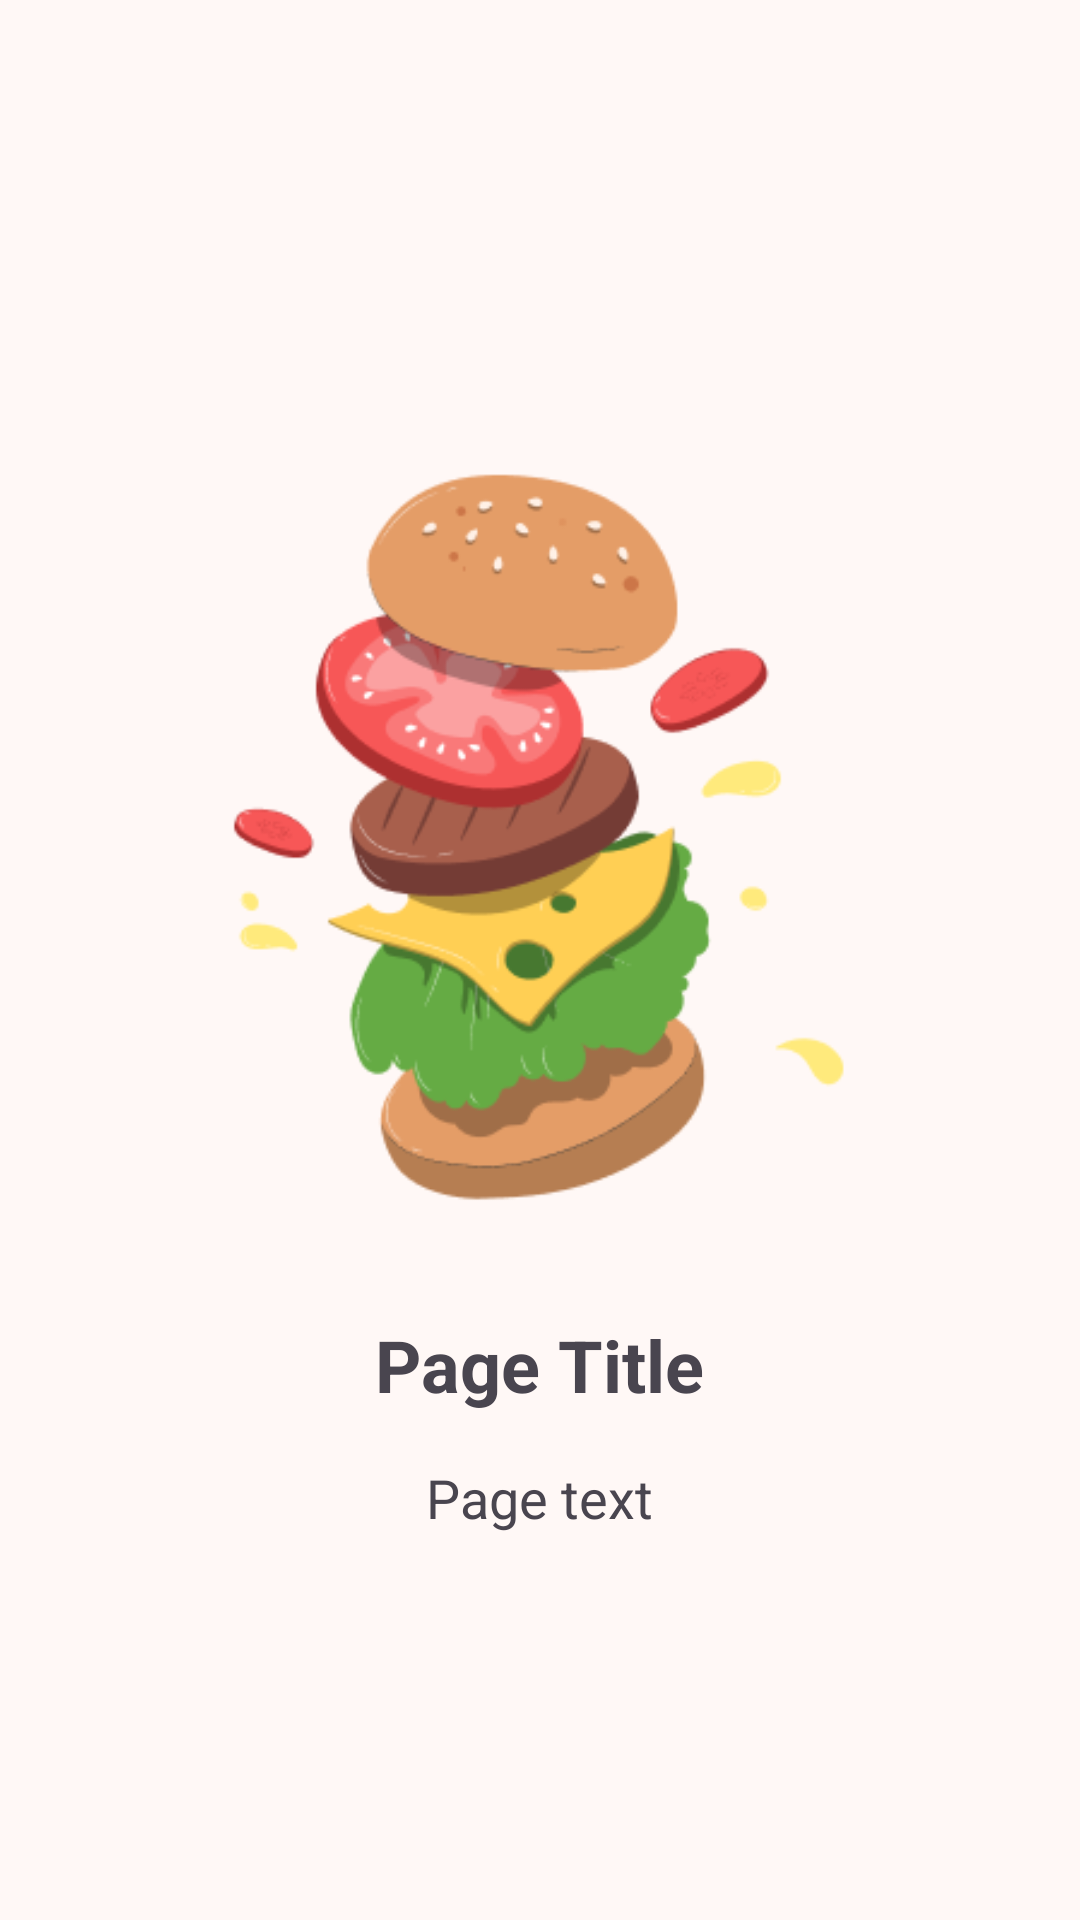

Android layout source for this screen:
<!-- AndroidManifest.xml: application theme Theme.IceFlame -->
<!-- res/layout/onboard_page_item.xml -->
<?xml version="1.0" encoding="utf-8"?>
<LinearLayout xmlns:android="http://schemas.android.com/apk/res/android"
    android:orientation="vertical"
    android:gravity="center"
    android:layout_width="match_parent"
    android:layout_height="match_parent"
    android:padding="32dp">

    <ImageView
        android:id="@+id/onBordImage"
        android:layout_width="300dp"
        android:layout_height="300dp"
        android:scaleType="fitCenter"
        android:src="@drawable/burger" />

    <TextView
        android:id="@+id/onBordTitle"
        android:layout_width="wrap_content"
        android:layout_height="wrap_content"
        android:text="Page Title"
        android:textSize="24sp"
        android:textAlignment="center"
        android:layout_marginTop="10dp"
        android:textStyle="bold"/>

    <TextView
        android:id="@+id/onBordText"
        android:layout_width="wrap_content"
        android:layout_height="wrap_content"
        android:text="Page text"
        android:textSize="18sp"
        android:textAlignment="center"
        android:layout_marginTop="16dp"/>
</LinearLayout>
<!-- resources referenced by this layout -->
<resources>
  <color name="md_theme_primary">#B02F00</color>
  <color name="md_theme_onPrimary">#FFFFFF</color>
  <color name="md_theme_primaryContainer">#FF5722</color>
  <color name="md_theme_onPrimaryContainer">#541200</color>
  <color name="md_theme_secondary">#0061A4</color>
  <color name="md_theme_onSecondary">#FFFFFF</color>
  <color name="md_theme_secondaryContainer">#2196F3</color>
  <color name="md_theme_onSecondaryContainer">#002C4F</color>
  <color name="md_theme_tertiary">#8F4E00</color>
  <color name="md_theme_onTertiary">#FFFFFF</color>
  <color name="md_theme_tertiaryContainer">#FB8C00</color>
  <color name="md_theme_onTertiaryContainer">#5F3200</color>
  <color name="md_theme_error">#BA1A1A</color>
  <color name="md_theme_onError">#FFFFFF</color>
  <color name="md_theme_errorContainer">#FFDAD6</color>
  <color name="md_theme_onErrorContainer">#93000A</color>
  <color name="md_theme_background">#FFF8F6</color>
  <color name="md_theme_onBackground">#271813</color>
  <color name="md_theme_surface">#FCF8F8</color>
  <color name="md_theme_onSurface">#1C1B1B</color>
  <color name="md_theme_surfaceVariant">#E0E3E3</color>
  <color name="md_theme_onSurfaceVariant">#444748</color>
  <color name="md_theme_outline">#747878</color>
  <color name="md_theme_outlineVariant">#C4C7C8</color>
  <color name="md_theme_inverseSurface">#313030</color>
  <color name="md_theme_inverseOnSurface">#F3F0EF</color>
  <color name="md_theme_inversePrimary">#FFB5A0</color>
  <color name="md_theme_primaryFixed">#FFDBD1</color>
  <color name="md_theme_onPrimaryFixed">#3B0900</color>
  <color name="md_theme_primaryFixedDim">#FFB5A0</color>
  <color name="md_theme_onPrimaryFixedVariant">#862200</color>
  <color name="md_theme_secondaryFixed">#D1E4FF</color>
  <color name="md_theme_onSecondaryFixed">#001D36</color>
  <color name="md_theme_secondaryFixedDim">#9ECAFF</color>
  <color name="md_theme_onSecondaryFixedVariant">#00497D</color>
  <color name="md_theme_tertiaryFixed">#FFDCC2</color>
  <color name="md_theme_onTertiaryFixed">#2E1500</color>
  <color name="md_theme_tertiaryFixedDim">#FFB77B</color>
  <color name="md_theme_onTertiaryFixedVariant">#6D3A00</color>
  <color name="md_theme_surfaceDim">#DCD9D9</color>
  <color name="md_theme_surfaceBright">#FCF8F8</color>
  <color name="md_theme_surfaceContainerLowest">#FFFFFF</color>
  <color name="md_theme_surfaceContainerLow">#F6F3F2</color>
  <color name="md_theme_surfaceContainer">#F1EDEC</color>
  <color name="md_theme_surfaceContainerHigh">#EBE7E7</color>
  <color name="md_theme_surfaceContainerHighest">#E5E2E1</color>
</resources>
